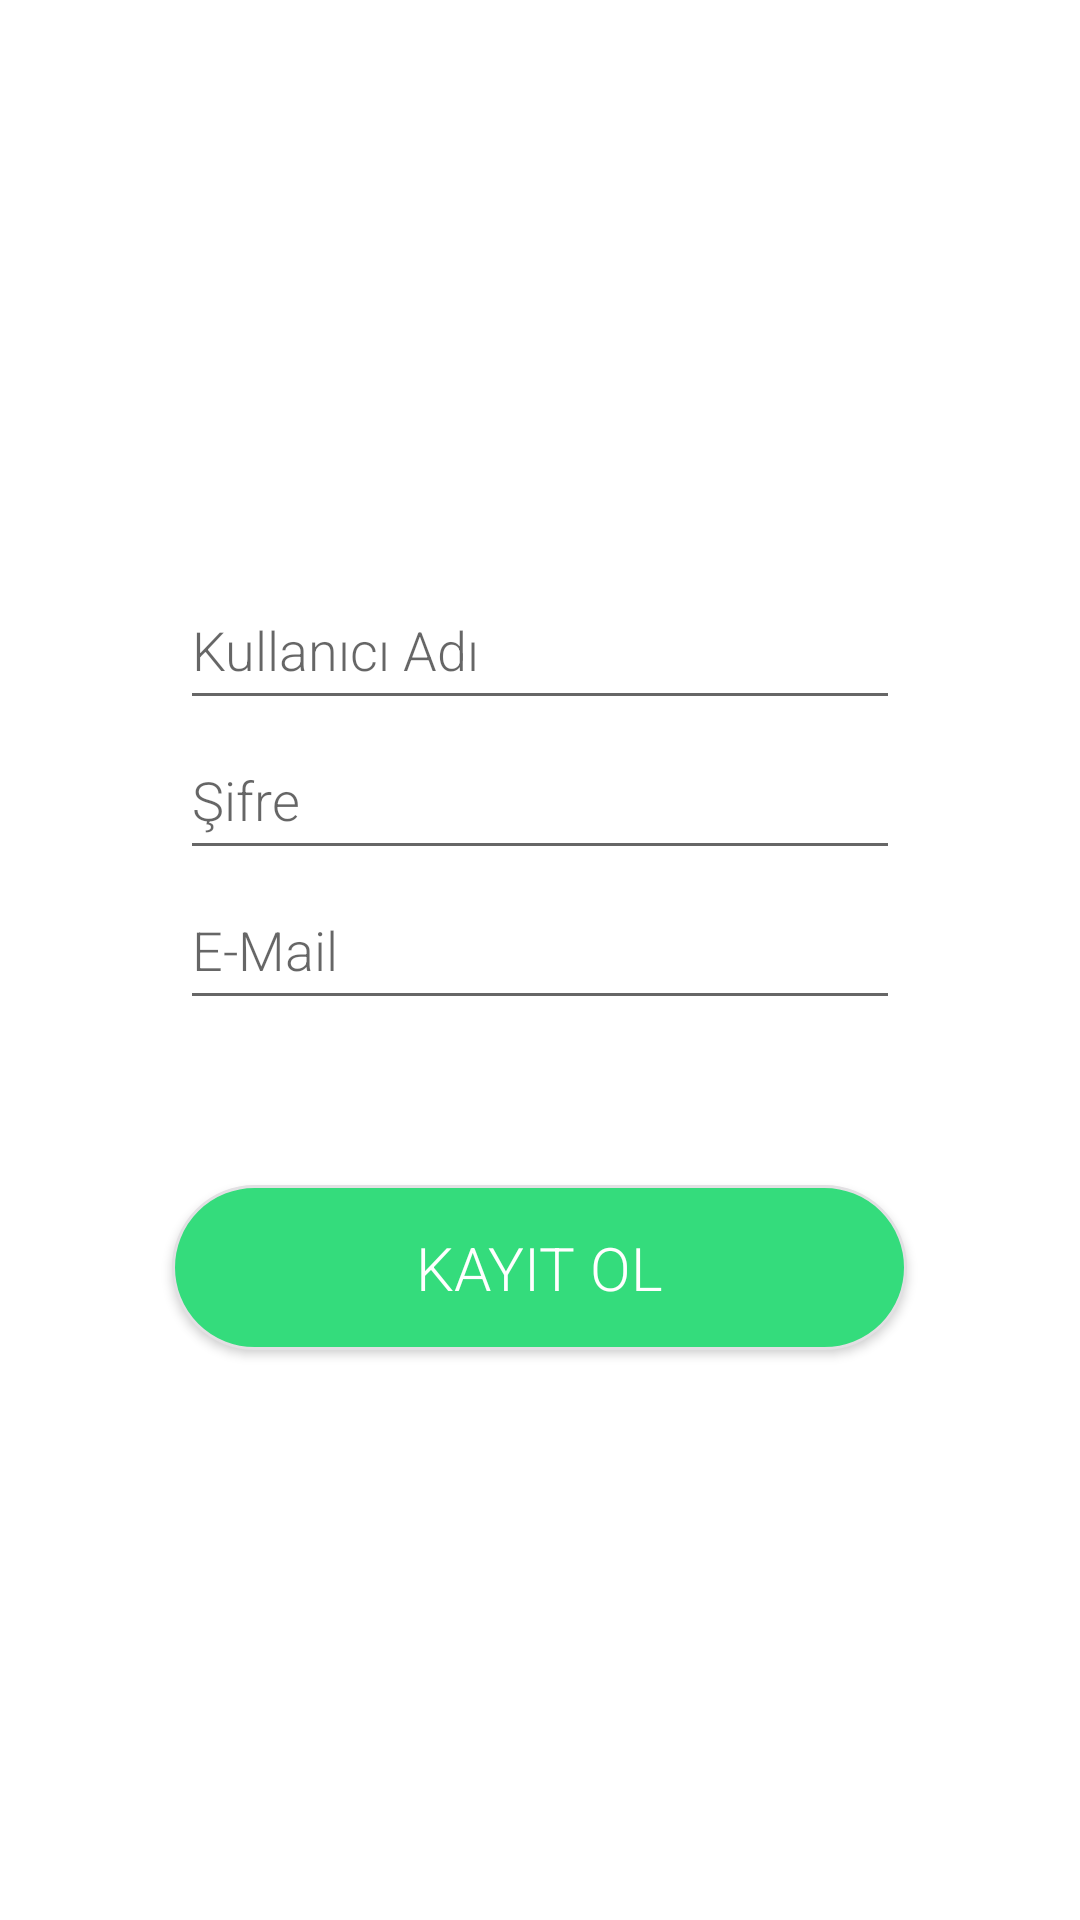

Reconstruct the res/layout file that produces this screen, plus the resources it refers to.
<!-- AndroidManifest.xml: application theme Theme.KonserRezervasyon -->
<!-- res/layout/fragment_register.xml -->
<?xml version="1.0" encoding="utf-8"?>
<FrameLayout xmlns:android="http://schemas.android.com/apk/res/android"
    xmlns:tools="http://schemas.android.com/tools"
    android:id="@+id/txtRegiste"
    android:layout_width="match_parent"
    android:layout_height="match_parent"
    tools:context=".FragmentRegister">

    <LinearLayout
        android:id="@+id/fragmentRegisterPage"
        android:layout_width="match_parent"
        android:layout_height="match_parent"
        android:background="@color/white"
        android:gravity="center"
        android:orientation="vertical">

        <EditText
            android:id="@+id/txtRegisterUsername"
            android:layout_width="240dp"
            android:layout_height="50dp"
            android:ems="10"
            android:fontFamily="sans-serif-light"
            android:hint="Kullanıcı Adı"
            android:inputType="textPersonName" />

        <EditText
            android:id="@+id/txtRegisterPassword"
            android:layout_width="240dp"
            android:layout_height="50dp"
            android:ems="10"
            android:fontFamily="sans-serif-light"
            android:hint="Şifre"
            android:inputType="textPersonName" />

        <EditText
            android:id="@+id/txtRegisterEmail"
            android:layout_width="240dp"
            android:layout_height="50dp"
            android:ems="10"
            android:fontFamily="sans-serif-light"
            android:hint="E-Mail"
            android:inputType="textEmailAddress" />

        <Button
            android:id="@+id/btnRegister"
            android:layout_width="245dp"
            android:layout_height="55dp"
            android:layout_marginTop="55dp"
            android:background="@drawable/smooth_corner_green"
            android:fontFamily="sans-serif-light"
            android:text="KAYIT OL"
            android:textColor="@color/white"
            android:textSize="20sp" />

    </LinearLayout>
</FrameLayout>
<!-- resources referenced by this layout -->
<resources>
  <color name="white">#FFFFFFFF</color>
  <!-- drawable smooth_corner_green (drawable) -->
  <?xml version="1.0" encoding="utf-8"?>
  <shape xmlns:android="http://schemas.android.com/apk/res/android"
      android:shape="rectangle">
  
      <corners android:radius="30dp"
          />
      
      <stroke android:width="1dp" android:color="#e2e0e3" />
      <solid android:color="@color/green"/>
  </shape>
  <style name="Theme.KonserRezervasyon" parent="Theme.AppCompat.Light.NoActionBar">
          
          <item name="colorPrimary">@color/purple_500</item>
          <item name="colorPrimaryVariant">@color/purple_700</item>
          <item name="colorOnPrimary">@color/white</item>
          
          <item name="colorSecondary">@color/teal_200</item>
          <item name="colorSecondaryVariant">@color/teal_700</item>
          <item name="colorOnSecondary">@color/black</item>
          
          <item name="android:statusBarColor">?attr/colorPrimaryVariant</item>
          
      </style>
  <color name="green">#34dc7c</color>
  <color name="purple_500">#FF6200EE</color>
  <color name="purple_700">#FF3700B3</color>
  <color name="teal_200">#FF03DAC5</color>
  <color name="teal_700">#FF018786</color>
  <color name="black">#FF000000</color>
</resources>
